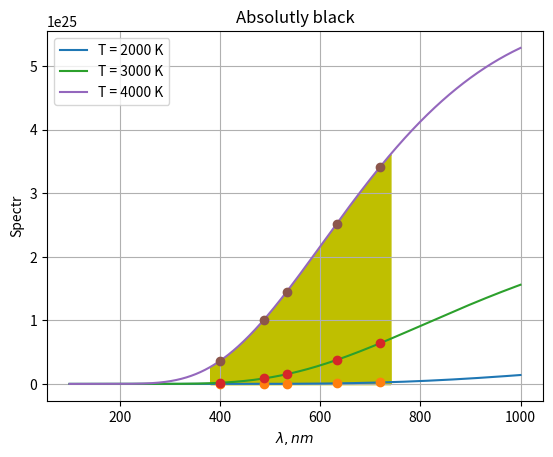

Recreate this plot in Python.
import numpy as np
import matplotlib.pyplot as plt
from scipy.optimize import curve_fit

c = 3.0e8  # m/s


def spectrum_power(nu, T):
    h = 6.626e-34  # J*s
    k = 1.38e-23  # J/K
    ret = (2.0 * np.pi * np.power(nu, 3) / np.power(c, 2)) * 1.0 / (np.exp(h * nu / (k * T)) - 1)
    return ret


def wafe_freq(wave_length):
    ret = c / wave_length
    return ret


wave_length_nm = np.arange(100.0, 1000.0, 0.5)
wave_length_nm_filters = np.array([400,488.0, 533.0, 632.8,720.0])
wave_length = wave_length_nm * 1.0e-9
wave_length_filters = wave_length_nm_filters * 1.0e-9
# plasma_T_eV = np.arange(1.0, 3.5, 0.5)
# plasma_T = plasma_T_eV * 11604.5
plasma_T = np.arange(2000, 4500, 1000)
'''for i, T1 in enumerate(plasma_T):
    for j, T2 in enumerate(plasma_T):
        if j > i:
            x = wave_length_nm
            y = spectrum_power(wafe_freq(wave_length), T2) - spectrum_power(wafe_freq(wave_length), T1)
            y_mean = 0.5*(spectrum_power(wafe_freq(wave_length), T2) + spectrum_power(wafe_freq(wave_length), T1))
            y = y/y_mean
            plt.plot(x, y, label=f'R({T2} K)-R({T1} K)')
            plt.fill_between(x,y,
                             where=(x > 380) & (x <= 740),
                             color='g')'''
for i, T in enumerate(plasma_T):
    x = wave_length_nm
    x_filter = wave_length_nm_filters
    y = spectrum_power(wafe_freq(wave_length), T)
    y_filter = spectrum_power(wafe_freq(wave_length_filters), T)

    popt, pcov = curve_fit(spectrum_power, wafe_freq(wave_length_filters), y_filter)
    # y=y/np.max(y)
    plt.plot(x, y, label=f'T = {T} K')
    plt.plot(x_filter, y_filter, 'o')
    plt.fill_between(x, y,
                     where=(x > 380) & (x <= 740),
                     color='y')

plt.title('Absolutly black')
plt.xlabel('$\lambda, nm$')
plt.ylabel('Spectr')
plt.legend()
plt.grid()
plt.show()
